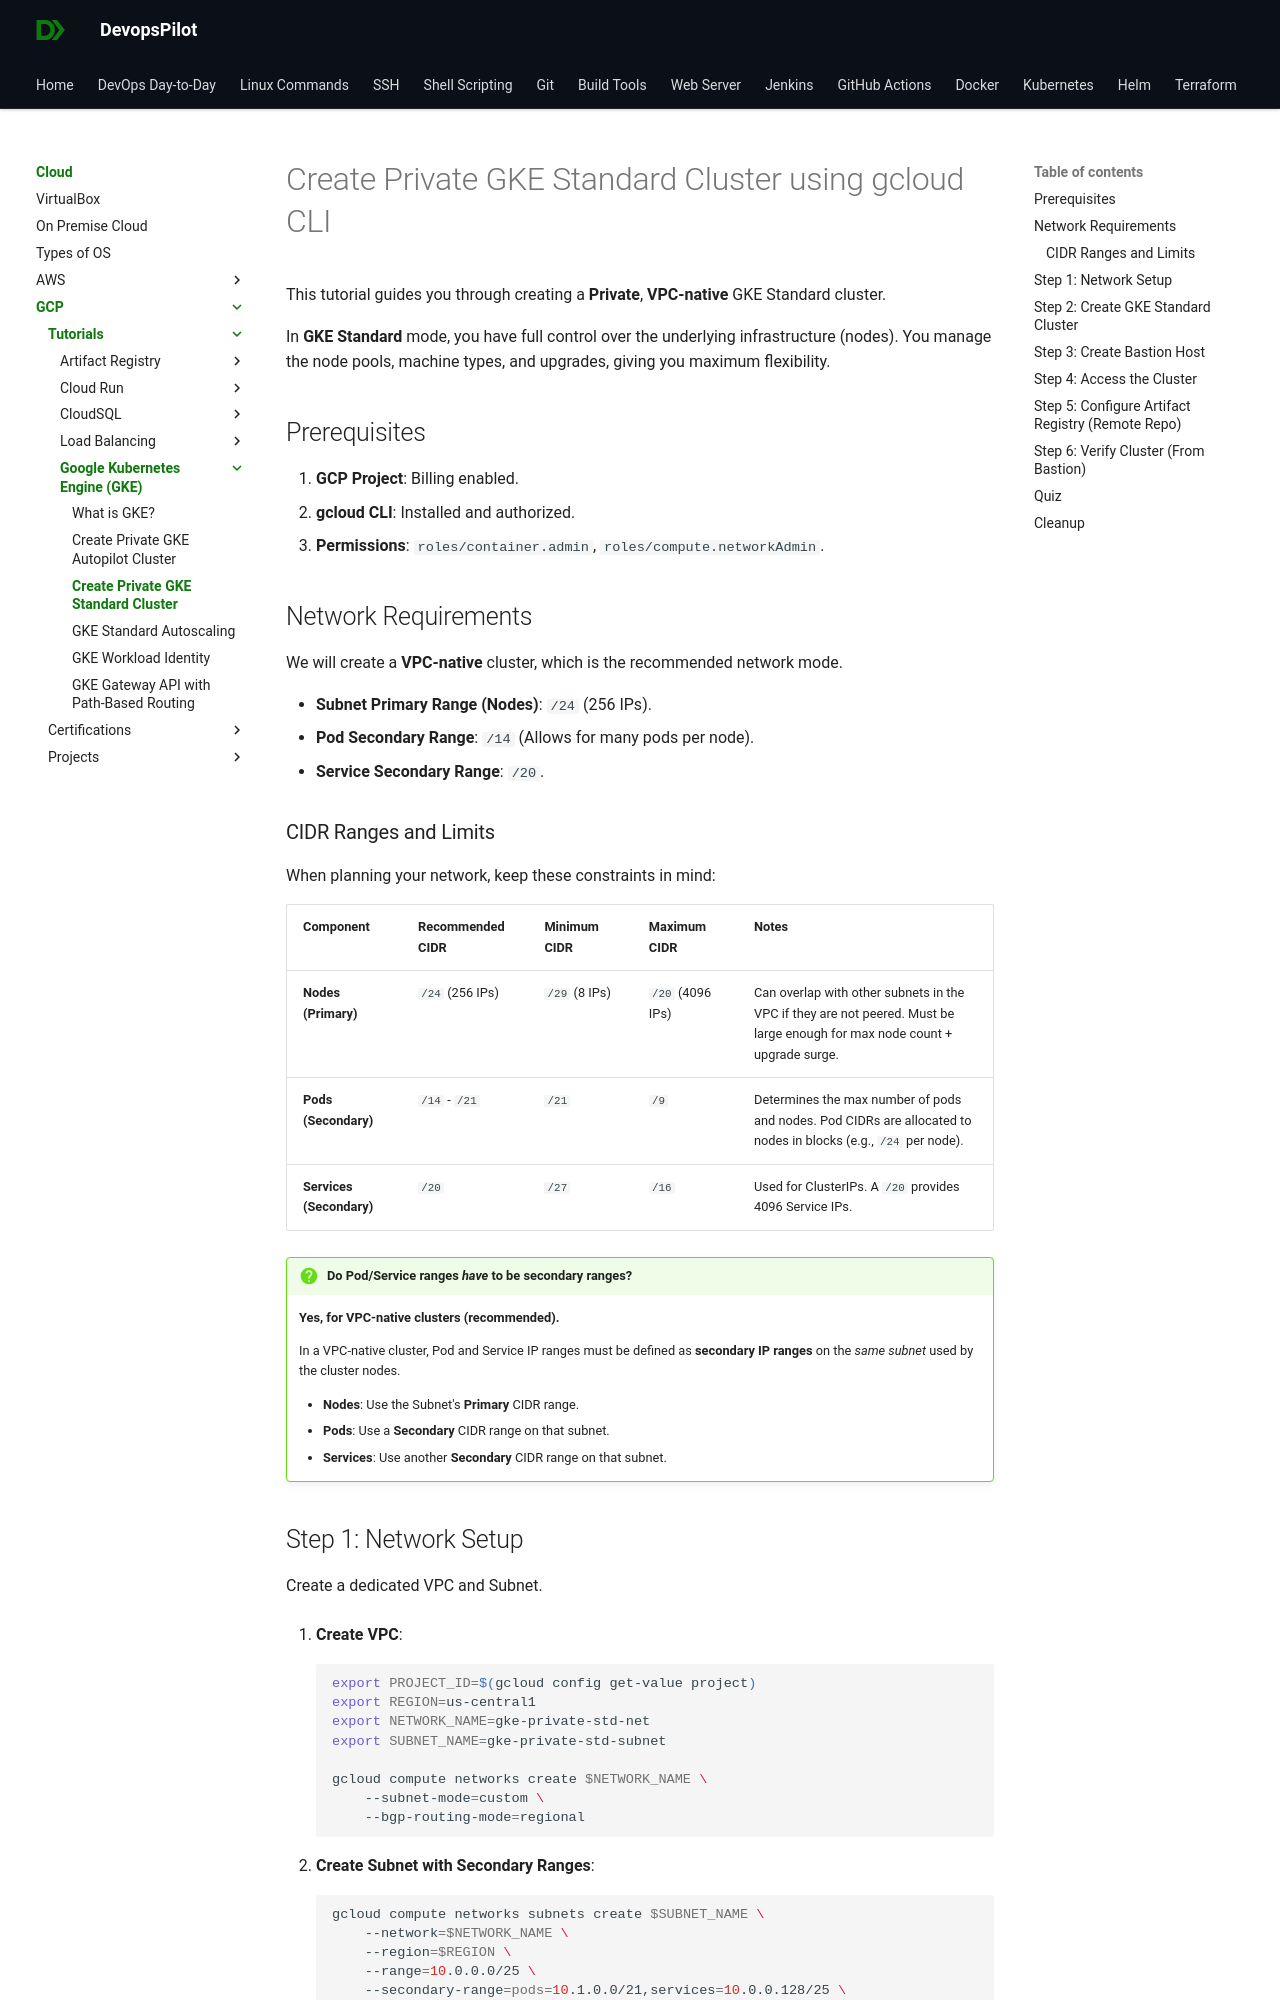

repository: devopspilot1/devopspilot1.github.io · page: cloud/gcp/tutorials/gke/create-gke-standard-private/index.html · generator: mkdocs

---
title: Create Private GKE Standard Cluster
description: Step-by-step guide to creating a Private, VPC-native GKE Standard cluster using gcloud CLI.
---

# Create Private GKE Standard Cluster using gcloud CLI

This tutorial guides you through creating a **Private**, **VPC-native** GKE Standard cluster.

In **GKE Standard** mode, you have full control over the underlying infrastructure (nodes). You manage the node pools, machine types, and upgrades, giving you maximum flexibility.

## Prerequisites

1.  **GCP Project**: Billing enabled.
2.  **gcloud CLI**: Installed and authorized.
3.  **Permissions**: `roles/container.admin`, `roles/compute.networkAdmin`.

## Network Requirements

We will create a **VPC-native** cluster, which is the recommended network mode.

*   **Subnet Primary Range (Nodes)**: `/24` (256 IPs).
*   **Pod Secondary Range**: `/14` (Allows for many pods per node).
*   **Service Secondary Range**: `/20`.

### CIDR Ranges and Limits

When planning your network, keep these constraints in mind:

| Component | Recommended CIDR | Minimum CIDR | Maximum CIDR | Notes |
| :--- | :--- | :--- | :--- | :--- |
| **Nodes (Primary)** | `/24` (256 IPs) | `/29` (8 IPs) | `/20` (4096 IPs) | Can overlap with other subnets in the VPC if they are not peered. Must be large enough for max node count + upgrade surge. |
| **Pods (Secondary)** | `/14` - `/21` | `/21` | `/9` | Determines the max number of pods and nodes. Pod CIDRs are allocated to nodes in blocks (e.g., `/24` per node). |
| **Services (Secondary)** | `/20` | `/27` | `/16` | Used for ClusterIPs. A `/20` provides 4096 Service IPs. |

!!! question "Do Pod/Service ranges *have* to be secondary ranges?"
    **Yes, for VPC-native clusters (recommended).**
    
    In a VPC-native cluster, Pod and Service IP ranges must be defined as **secondary IP ranges** on the *same subnet* used by the cluster nodes.
    
    *   **Nodes**: Use the Subnet's **Primary** CIDR range.
    *   **Pods**: Use a **Secondary** CIDR range on that subnet.
    *   **Services**: Use another **Secondary** CIDR range on that subnet.

## Step 1: Network Setup

Create a dedicated VPC and Subnet.

1.  **Create VPC**:
    ```bash
    export PROJECT_ID=$(gcloud config get-value project)
    export REGION=us-central1
    export NETWORK_NAME=gke-private-std-net
    export SUBNET_NAME=gke-private-std-subnet

    gcloud compute networks create $NETWORK_NAME \
        --subnet-mode=custom \
        --bgp-routing-mode=regional
    ```

2.  **Create Subnet with Secondary Ranges**:
    ```bash
    gcloud compute networks subnets create $SUBNET_NAME \
        --network=$NETWORK_NAME \
        --region=$REGION \
        --range=10.0.0.0/25 \
        --secondary-range=pods=10.1.0.0/21,services=10.0.0.128/25 \
        --enable-private-ip-google-access
    ```
